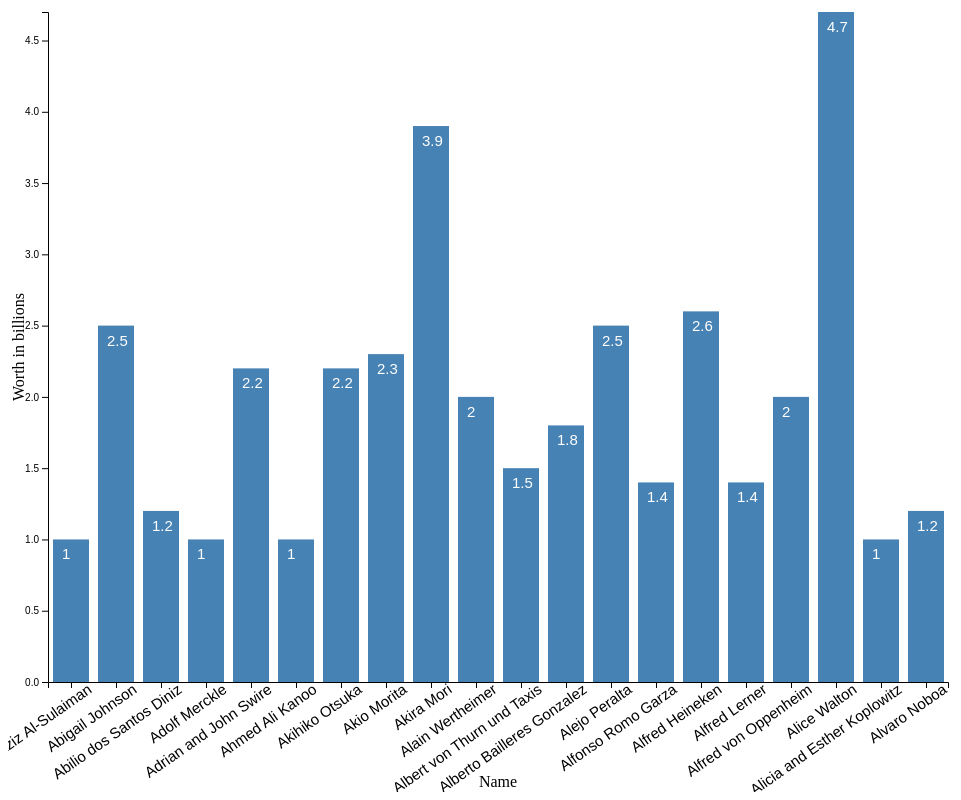
D3 v4 page, settled after 480 driven frames (8 s of simulated time); the page loaded 1 data file(s).


			
			var margin = {top: 20, right: 20, bottom: 110, left: 40},
    			width = 960 - margin.left - margin.right,
    			height = 800 - margin.top - margin.bottom;

    		//create svg element
			var svg = d3.select("body")
						.append("svg")
						.attr("width", width + margin.left + margin.right)
						.attr("height", height + margin.top + margin.bottom)
						.append("g")
						.attr("transform", "translate(" + margin.left+"," + margin.top + ")");


			//import data from .csv
			
			d3.csv("billionairesSubset.csv", function(data){

				data.forEach(function(d){
					d.name = d.name;
					d.worth = +d.worth;
				});	
				console.log(data);

				var xscale = d3.scaleBand()
					.domain(data.map(function(d) {
						return d.name; 
					}))
					.rangeRound([0,width])
					.paddingInner(0.2);


				var yscale = d3.scaleLinear()
					.domain([0, d3.max(data, function(d){
						return d.worth;
					})])
					.range([height,0]);

				svg.selectAll(".bar")
      				.data(data)
    				.enter().append("rect")
      				.attr("class", "bar")
      				.attr("x", function(d) { return xscale(d.name); })
      				.attr("width", xscale.bandwidth())
      				.attr("y", function(d) { return yscale(d.worth); })
      				.attr("height", function(d) { return height - yscale(d.worth); });

      			// add the x Axis
  				svg.append("g")
      				.attr("transform", "translate(0," + height + ")")
      				.call(d3.axisBottom(xscale))
		 			.selectAll("text")	
     				.style("text-anchor", "end")
        			.attr("dx", ".8em")
  					.style("font-size", "15px") 
        			.attr("dy", ".75em")
           			.attr("transform",  "rotate(-35)");
  					// add the y Axis
  				svg.append("g")
      				.call(d3.axisLeft(yscale));

      			svg.append("g")
      				.selectAll("text")
      				.data(data)
      				.attr("class","bar")
      				.enter()
      				.append("text")
      				.attr("x", function(d,i){
      					return xscale(d.name)+9;
      				 })
				 	.attr("y",function(d){
				 		return yscale(d.worth)+20;
				 	})
				 	.text(function(d){return d.worth;})
				 	.attr("font-family", "sans-serif")
   					.attr("font-size", "15px")
   					.attr("fill", "white");
   				// label y axis
   				svg.append("g")
   					.append("text")
      				.attr("transform", "rotate(-90)")
      				.attr("y", 0 - margin.left)
      				.attr("x",0 - (height / 2))
      				.attr("dy", "1em")
      				.style("text-anchor", "middle")
      				.text("Worth in billions");  
      			// label x axis
      			svg.append("g")
      				.append("text")             
      				.attr("transform",
            			"translate(" + (width/2) + " ," + 
                           (height + margin.top + 85) + ")")
     				.style("text-anchor", "middle")
      				.text("Name");




	

				
			});

			

//refrence code: https://bl.ocks.org/mbostock/3885304

		

### data: billionairesSubset.csv
name, worth
Abdul Aziz Al-Sulaiman, 1
Abigail Johnson, 2.5
Abilio dos Santos Diniz, 1.2
Adolf Merckle, 1
Adrian and John Swire, 2.2
Ahmed Ali Kanoo, 1
Akihiko Otsuka, 2.2
Akio Morita, 2.3
Akira Mori, 3.9
Alain Wertheimer, 2
Albert von Thurn und Taxis, 1.5
Alberto Bailleres Gonzalez, 1.8
Alejo Peralta, 2.5
Alfonso Romo Garza, 1.4
Alfred Heineken, 2.6
Alfred Lerner, 1.4
Alfred von Oppenheim, 2
Alice Walton, 4.7
Alicia and Esther Koplowitz, 1
Alvaro Noboa, 1.2